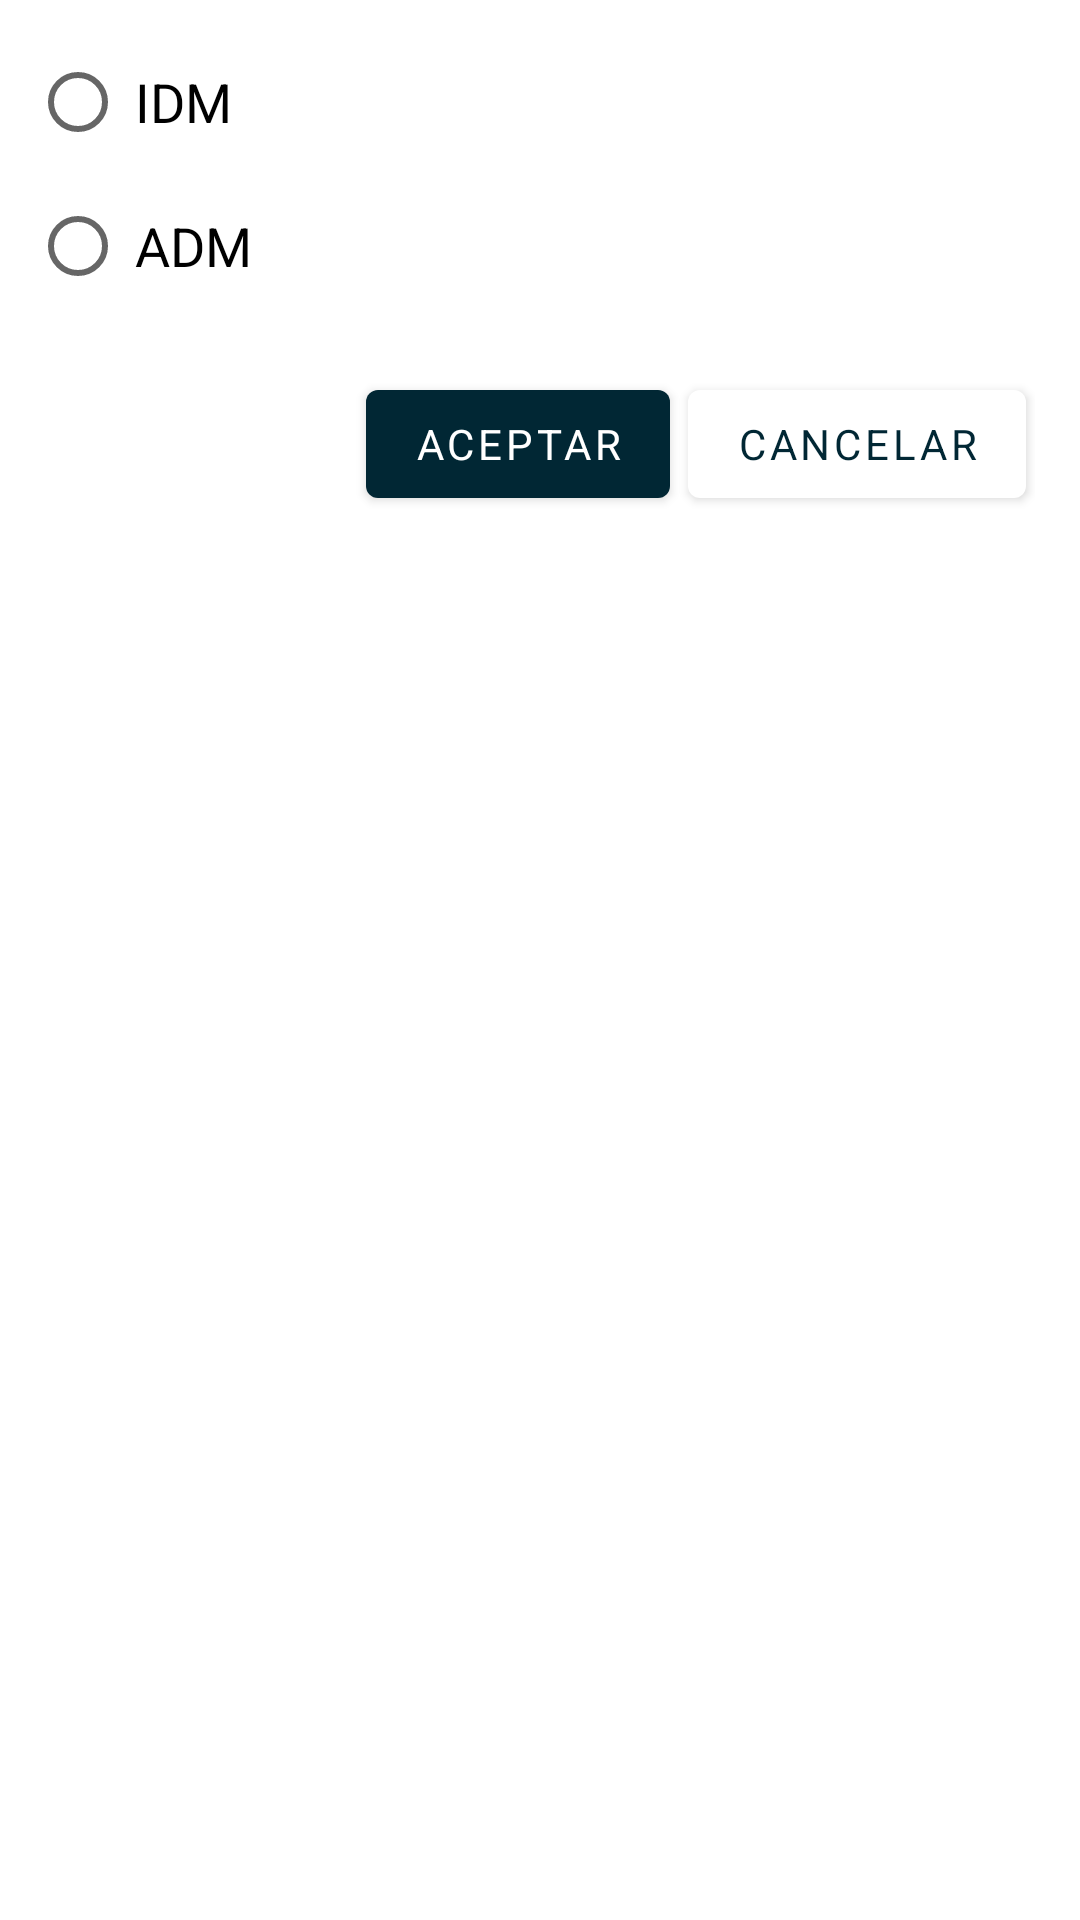

Write the Android layout XML for this screen, with the resource values it uses.
<!-- AndroidManifest.xml: application theme Theme.JMXPlayer.NoActionBar -->
<!-- res/layout/custom_dialog_download.xml -->
<?xml version="1.0" encoding="utf-8"?>
<ScrollView xmlns:android="http://schemas.android.com/apk/res/android"
    xmlns:app="http://schemas.android.com/apk/res-auto"
    android:layout_width="match_parent"
    android:layout_height="wrap_content">

    <LinearLayout
        android:layout_width="match_parent"
        android:layout_height="wrap_content"
        android:layout_margin="5dp"
        android:orientation="vertical">


        <RadioGroup
            android:id="@+id/radio_group_download"
            android:layout_width="match_parent"
            android:layout_height="wrap_content"
            android:padding="5dp">

            <RadioButton
                android:layout_width="match_parent"
                android:layout_height="wrap_content"
                android:padding="3dp"
                android:text="IDM"
                android:textSize="18sp" />

            <RadioButton
                android:layout_width="match_parent"
                android:layout_height="wrap_content"
                android:padding="3dp"
                android:text="ADM"
                android:textSize="18sp" />

        </RadioGroup>

        <LinearLayout
            android:layout_width="match_parent"
            android:layout_height="wrap_content"
            android:gravity="end"
            android:padding="10dp">

            <com.google.android.material.button.MaterialButton
                android:id="@+id/button_exit_ac"
                style="@style/Widget.MaterialComponents.Button"
                android:layout_width="wrap_content"
                android:layout_height="match_parent"
                android:layout_margin="3dp"
                android:text="@string/accept"
                android:textColor="@color/white" />

            <com.google.android.material.button.MaterialButton
                android:id="@+id/button_exit_wa"
                style="@style/Widget.MaterialComponents.Button"
                android:layout_width="wrap_content"
                android:layout_height="match_parent"
                android:layout_margin="3dp"
                android:text="@string/cancel"
                android:textColor="@color/ic_launcher_background"
                app:backgroundTint="@color/white" />
        </LinearLayout>
    </LinearLayout>

</ScrollView>
<!-- resources referenced by this layout -->
<resources>
  <color name="ic_launcher_background">#012734</color>
  <color name="white">#ffffff</color>
  <string name="accept">ACEPTAR</string>
  <string name="cancel">Cancelar</string>
  <style name="Theme.JMXPlayer.NoActionBar">
          <item name="android:windowNoTitle">true</item>
          <item name="android:windowActionBar">false</item>
          <item name="android:windowFullscreen">true</item>
          <item name="android:windowContentOverlay">@null</item>
      </style>
</resources>
